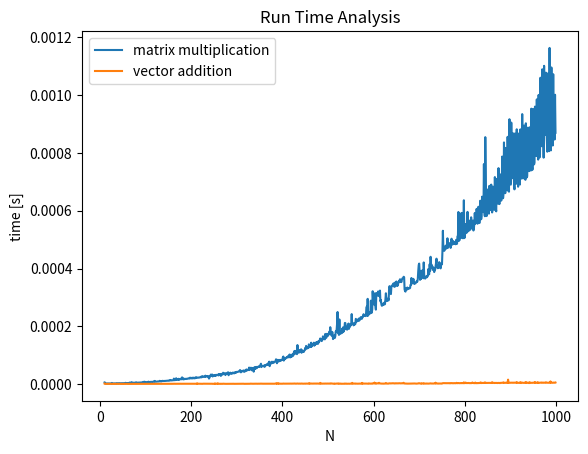

Reproduce this figure in Python.
import time
import numpy as np
import matplotlib.pyplot as plt

from tqdm import tqdm

def get_phi(K, M):
    m, k = np.meshgrid(np.arange(M), np.arange(K), indexing='ij')
    return np.cos(2 * np.pi * k * m / M)

def get_tphi(M, N):
    n, m = np.meshgrid(np.arange(N), np.arange(M), indexing='ij')
    return ((m == n) | (m == n + 1)).astype(np.int32)

def compute_tphi_matrix(tphi, x):
    return tphi @ x

def compute_tphi_fast(N, x):
    return x[:N] + x[1:N+1]

if __name__ == '__main__':
    # part a
    K = 4
    M = 10
    N = 8
    phi = get_phi(K, M)
    tphi = get_tphi(M, N)
    print(f'phi:\n{phi}\n')
    print(f'tphi:\n{tphi}\n')
    # part c
    psi = phi @ np.linalg.pinv(tphi @ phi)
    y = np.random.randn(K)
    x = phi @ y
    x_hat = psi @ tphi @ x
    mse = np.mean(np.square(x - x_hat))
    print(f'Recovery MSE: {mse}')
    # part b
    Ns = np.arange(10, 1000)
    matrix_times = np.zeros(Ns.shape[0])
    fast_times = np.zeros(Ns.shape[0])
    for i, N in enumerate(tqdm(Ns)):
        M = N + 2
        tphi = get_tphi(M, N)
        x = np.random.randn(M)
        t1 = time.time()
        for _ in range(10):
            a = compute_tphi_matrix(tphi, x)
        t2 = time.time()
        for _ in range(10):
            b = compute_tphi_fast(N, x)
        t3 = time.time()
        assert np.allclose(a, b)
        matrix_times[i] = (t2 - t1) / 10
        fast_times[i] = (t3 - t2) / 10
    plt.plot(Ns, matrix_times, label='matrix multiplication')
    plt.plot(Ns, fast_times, label='vector addition')
    plt.legend()
    plt.title('Run Time Analysis')
    plt.xlabel('N')
    plt.ylabel('time [s]')
    plt.show()
